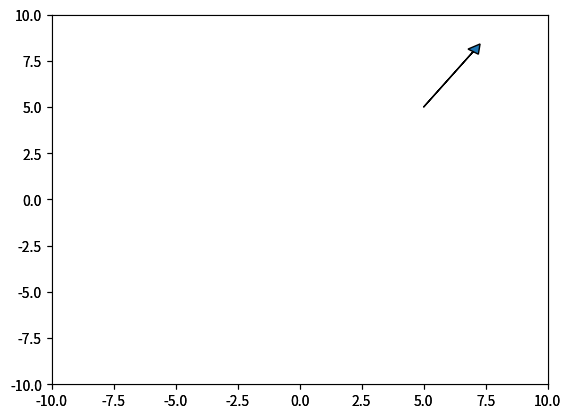

Recreate this plot in Python. (Note: this script raises an exception after producing the figure.)
import random
import sys
import matplotlib.pyplot as plt
import math
import numpy as np
x1 = 2
x2 = 5
x3 = -3
x4 = 0
y1 = 3
y2 = 5
y3 = -1
y4 = 0

a = [x1,y1]
b = [x2,y2]
c = [x3,y3]
d = [x4,y4]

print("el punto a es: ", a)
print("el punto b es: ", b)
print("el punto c es: ", c)
print("el punto d es: ", d)
class punto:
    def __init__(self,X,Y):
        self.X = X
        self.Y = Y

    def cuadrante(cuadrante1,cuadrante2, cuadrante3, cuadrante4 ):
        if (x1>0)and (y1>0):
            print("a está en el primer cuadrante ")
        elif (x1<0)and (y1>0):
            print("a está en el segundo cuadrante ")
        elif (x1<0)and (y1<0):
            print("a está en el tercer cuadrante ")
        elif  (x1>0)and (y1<0):
            print("a está en el cuarto cuadrante ")
        elif  (x1==0)and (y1!=0):
            print("a está sobre el eje y ")
        elif  (x1!=0)and (y1==0):
            print("a está sobre el eje x ")
        elif  (x1==0)and (y1==0):
            print("a está en el origen de coordenadas ")   
        if (x3>0)and (y3>0):
            print("c está en el primer cuadrante ")
        elif (x3<0)and (y3>0):
            print("c está en el segundo cuadrante ")
        elif (x3<0)and (y3<0):
            print("c está en el tercer cuadrante ")
        elif  (x3>0)and (y3<0):
            print("c está en el cuarto cuadrante ")
        elif  (x3==0)and (y3!=0):
            print("c está sobre el eje y ")
        elif  (x3!=0)and (y3==0):
            print("c está sobre el eje x ")
        elif  (x3==0)and (y3==0):
            print("c está en el origen de coordenadas ")  
        if (x4>0)and (y4>0):
            print("d está en el primer cuadrante ")
        elif (x4<0)and (y4>0):
            print("d está en el segundo cuadrante ")
        elif (x4<0)and (y4<0):
            print("d está en el tercer cuadrante ")
        elif  (x4>0)and (y4<0):
            print("d está en el cuarto cuadrante ")
        elif  (x4==0)and (y4!=0):
            print("d está sobre el eje y ")
        elif  (x4!=0)and (y4==0):
            print("d está sobre el eje x ")
        elif  (x4==0)and (y4==0):
            print("d está en el origen de coordenadas ")      
            return

    def vector():
        VectorAB = [x2-x1,y2-y1]
        print("el vector AB es: ", VectorAB)
        ax = plt.axes()
        ax.arrow(x1,y1, x2,y2 , head_width=0.5, head_length=0.5)
        plt.ylim(-10,10)
        plt.xlim(-10,10)
        #plt.show()
        VectorBA = [x1-x2,y1-y2]
        print("el vector BA es: ", VectorBA)
        ax = plt.axes()
        ax.arrow(x2,y2, x1,y1 , head_width=0.5, head_length=0.5)
        plt.ylim(-10,10)
        plt.xlim(-10,10)
        #plt.show()
        return

    def distancia():
        d = math.sqrt((x2-x1)**2+(y2-y1)**2)
        print("la distancia AB es igual que BA y es:  ",d)
        return
print(punto.cuadrante("cuadrante1","cuadrante2","cuadrante3", "cuadrante4"))
print(punto.vector())
print(punto.distancia())


class Rectangulo:
    def __init__(self, base, altura, origen):
        self.base = base
        self.altura=altura
        self.origen=origen
    
    def base():
        base = [x2-x1]
        print("la base es ", base)
    def altura():
        altura = [y2-y1]
        print("la altura es ", altura)
    def area():
        a = [x2-x1] 
        b = [y2-y1]   
        c = a*b
        area = c
        print("el area es ", area)

    


print(Rectangulo.base())
print(Rectangulo.altura())
print(Rectangulo.area())
